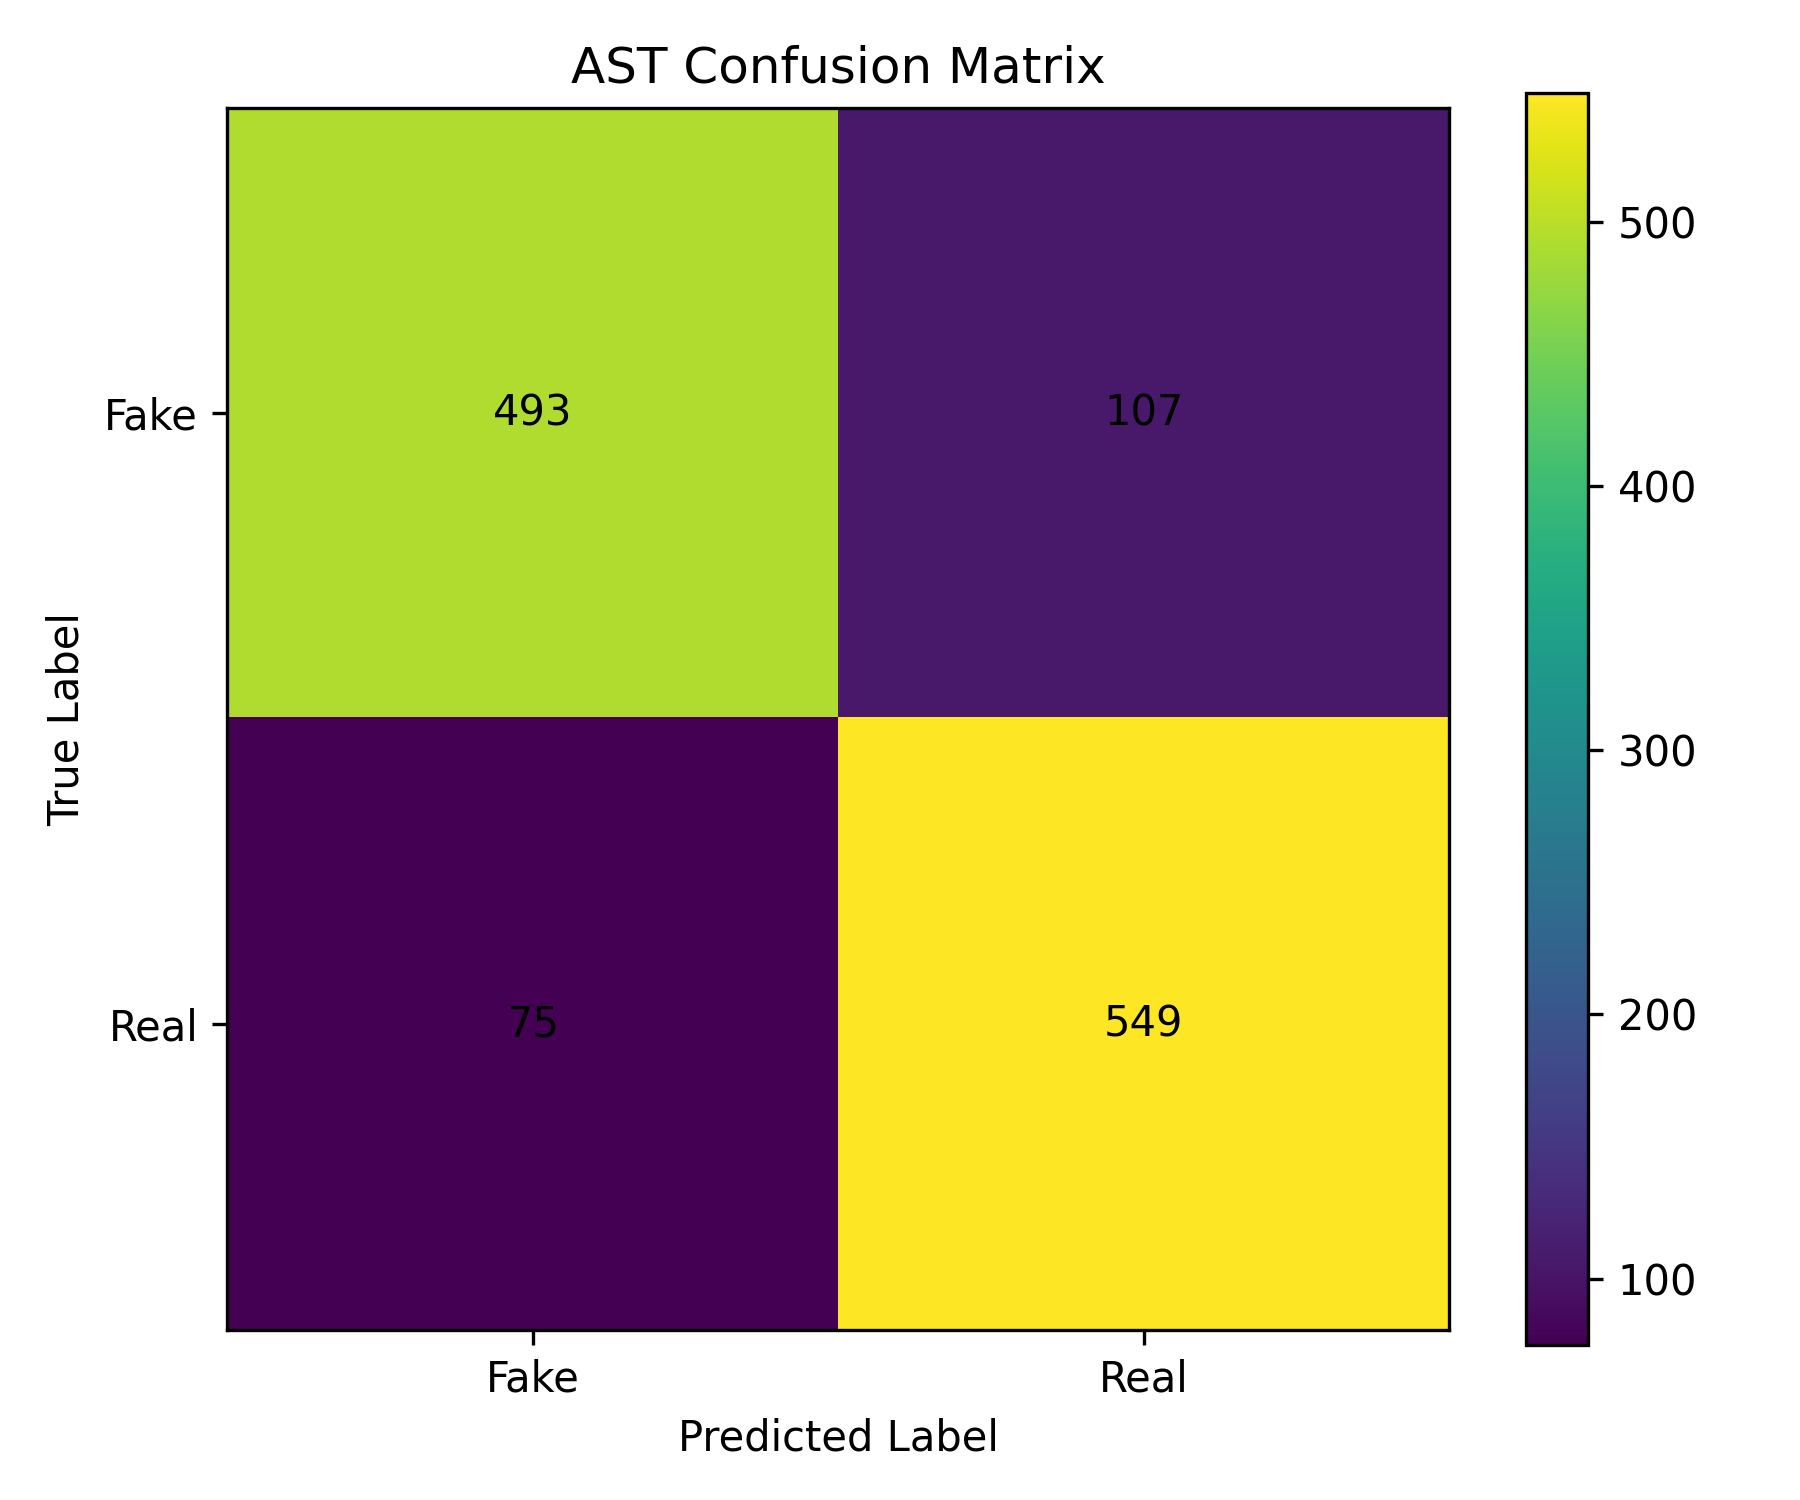

Source data for this figure (header and first rows):
actual, predicted_fake, predicted_real
fake, 493, 107
real, 75, 549
